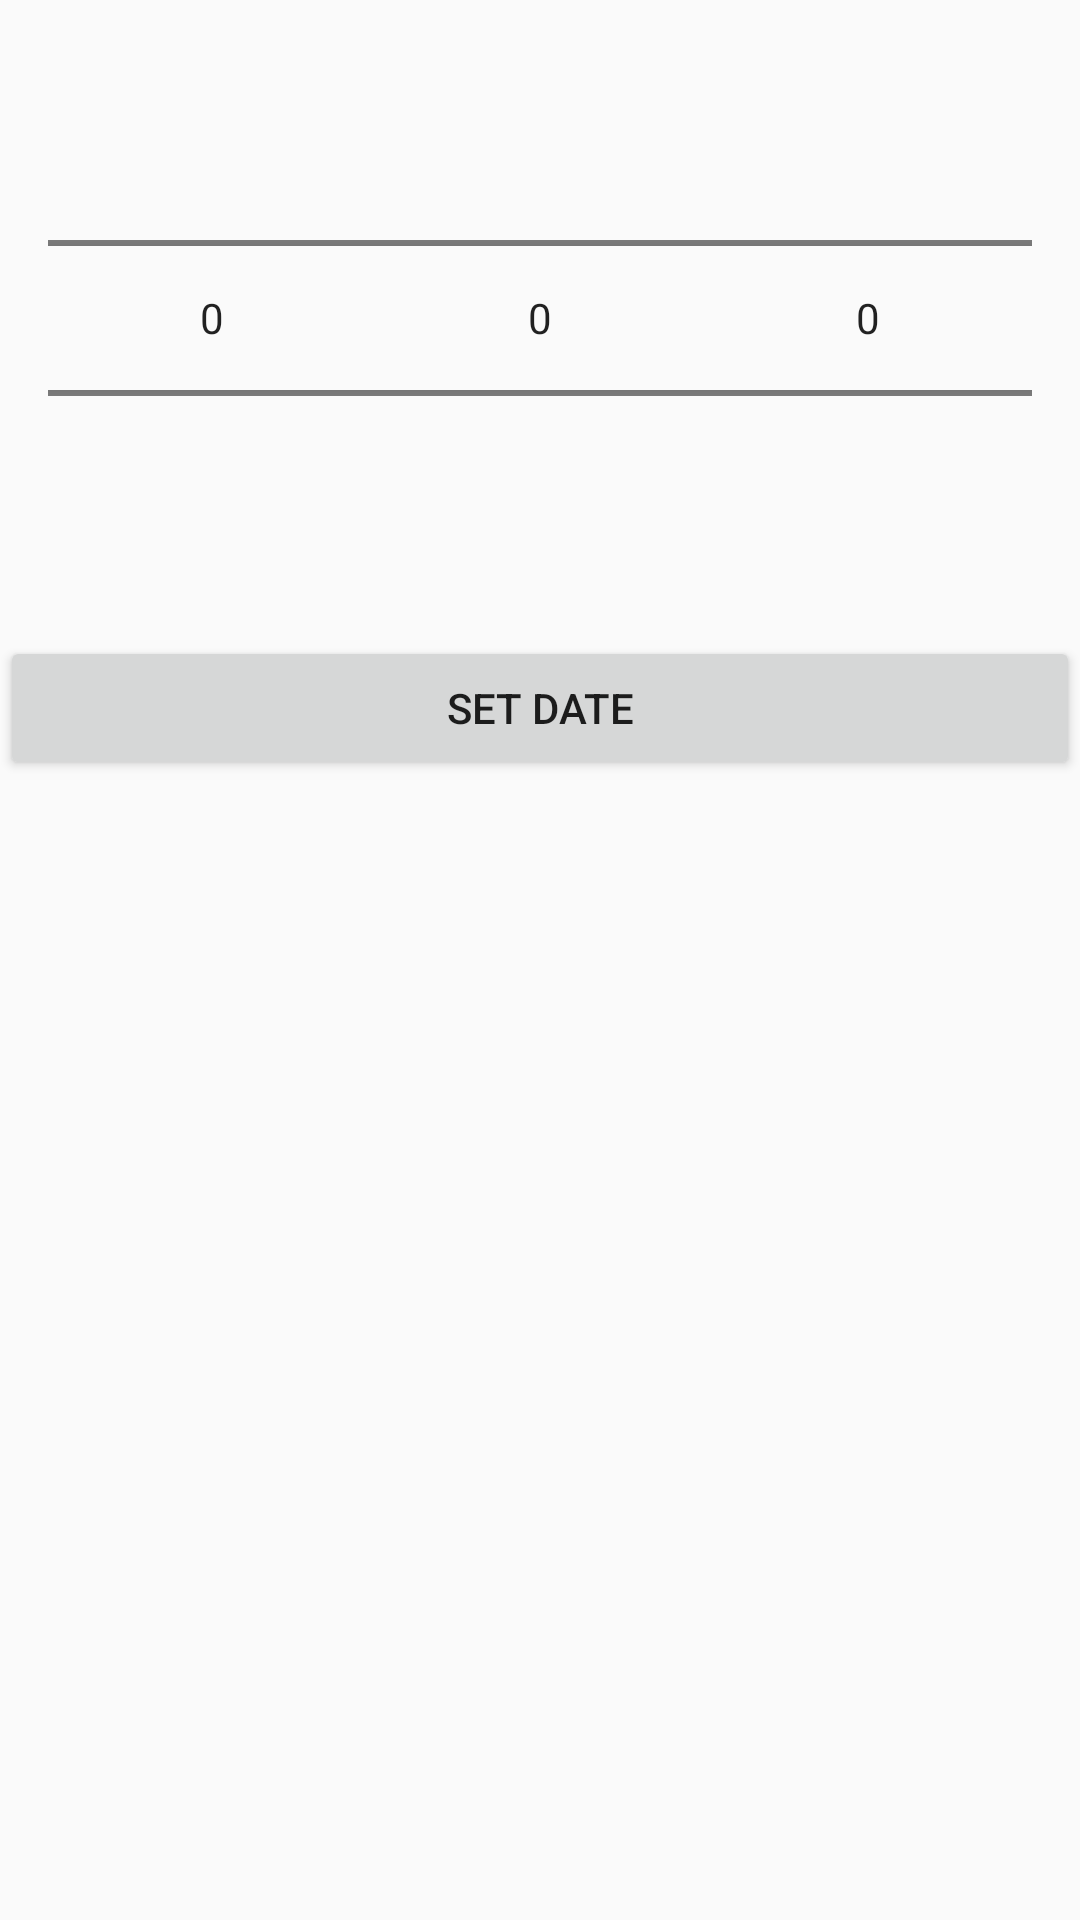

This screen was rendered from an Android layout file. Write that file and the resources it references.
<!-- AndroidManifest.xml: application theme AppTheme -->
<!-- res/layout/custom_datepicker.xml -->
<?xml version="1.0" encoding="utf-8"?>
<LinearLayout xmlns:android="http://schemas.android.com/apk/res/android"
    android:layout_width="match_parent"
    android:layout_height="wrap_content"
    android:orientation="vertical">

    <LinearLayout
        android:layout_width="match_parent"
        android:layout_height="wrap_content"
        android:orientation="horizontal"
        android:padding="16dp"
        android:weightSum="3">

        <NumberPicker
            android:id="@+id/Day_picker"
            android:layout_width="match_parent"
            android:layout_height="wrap_content"
            android:layout_weight="1" />

        <NumberPicker
            android:id="@+id/Month_picker"
            android:layout_width="match_parent"
            android:layout_height="wrap_content"
            android:layout_weight="1" />

        <NumberPicker
            android:id="@+id/Year_picker"
            android:layout_width="match_parent"
            android:layout_height="wrap_content"
            android:layout_weight="1" />
    </LinearLayout>

    <Button
        android:id="@+id/btnSetDate"
        android:layout_width="match_parent"
        android:layout_height="wrap_content"
        android:text="Set Date"/>

</LinearLayout>
<!-- resources referenced by this layout -->
<resources>
  <style name="AppTheme" parent="Theme.AppCompat.Light.NoActionBar">
          
          <item name="colorPrimary">@color/colorPrimary</item>
          <item name="colorPrimaryDark">@color/colorPrimaryDark</item>
          <item name="colorAccent">@color/colorAccent</item>
      </style>
  <color name="colorPrimary">#0e8a96</color>
  <color name="colorPrimaryDark">#000000</color>
  <color name="colorAccent">#FF4081</color>
</resources>
